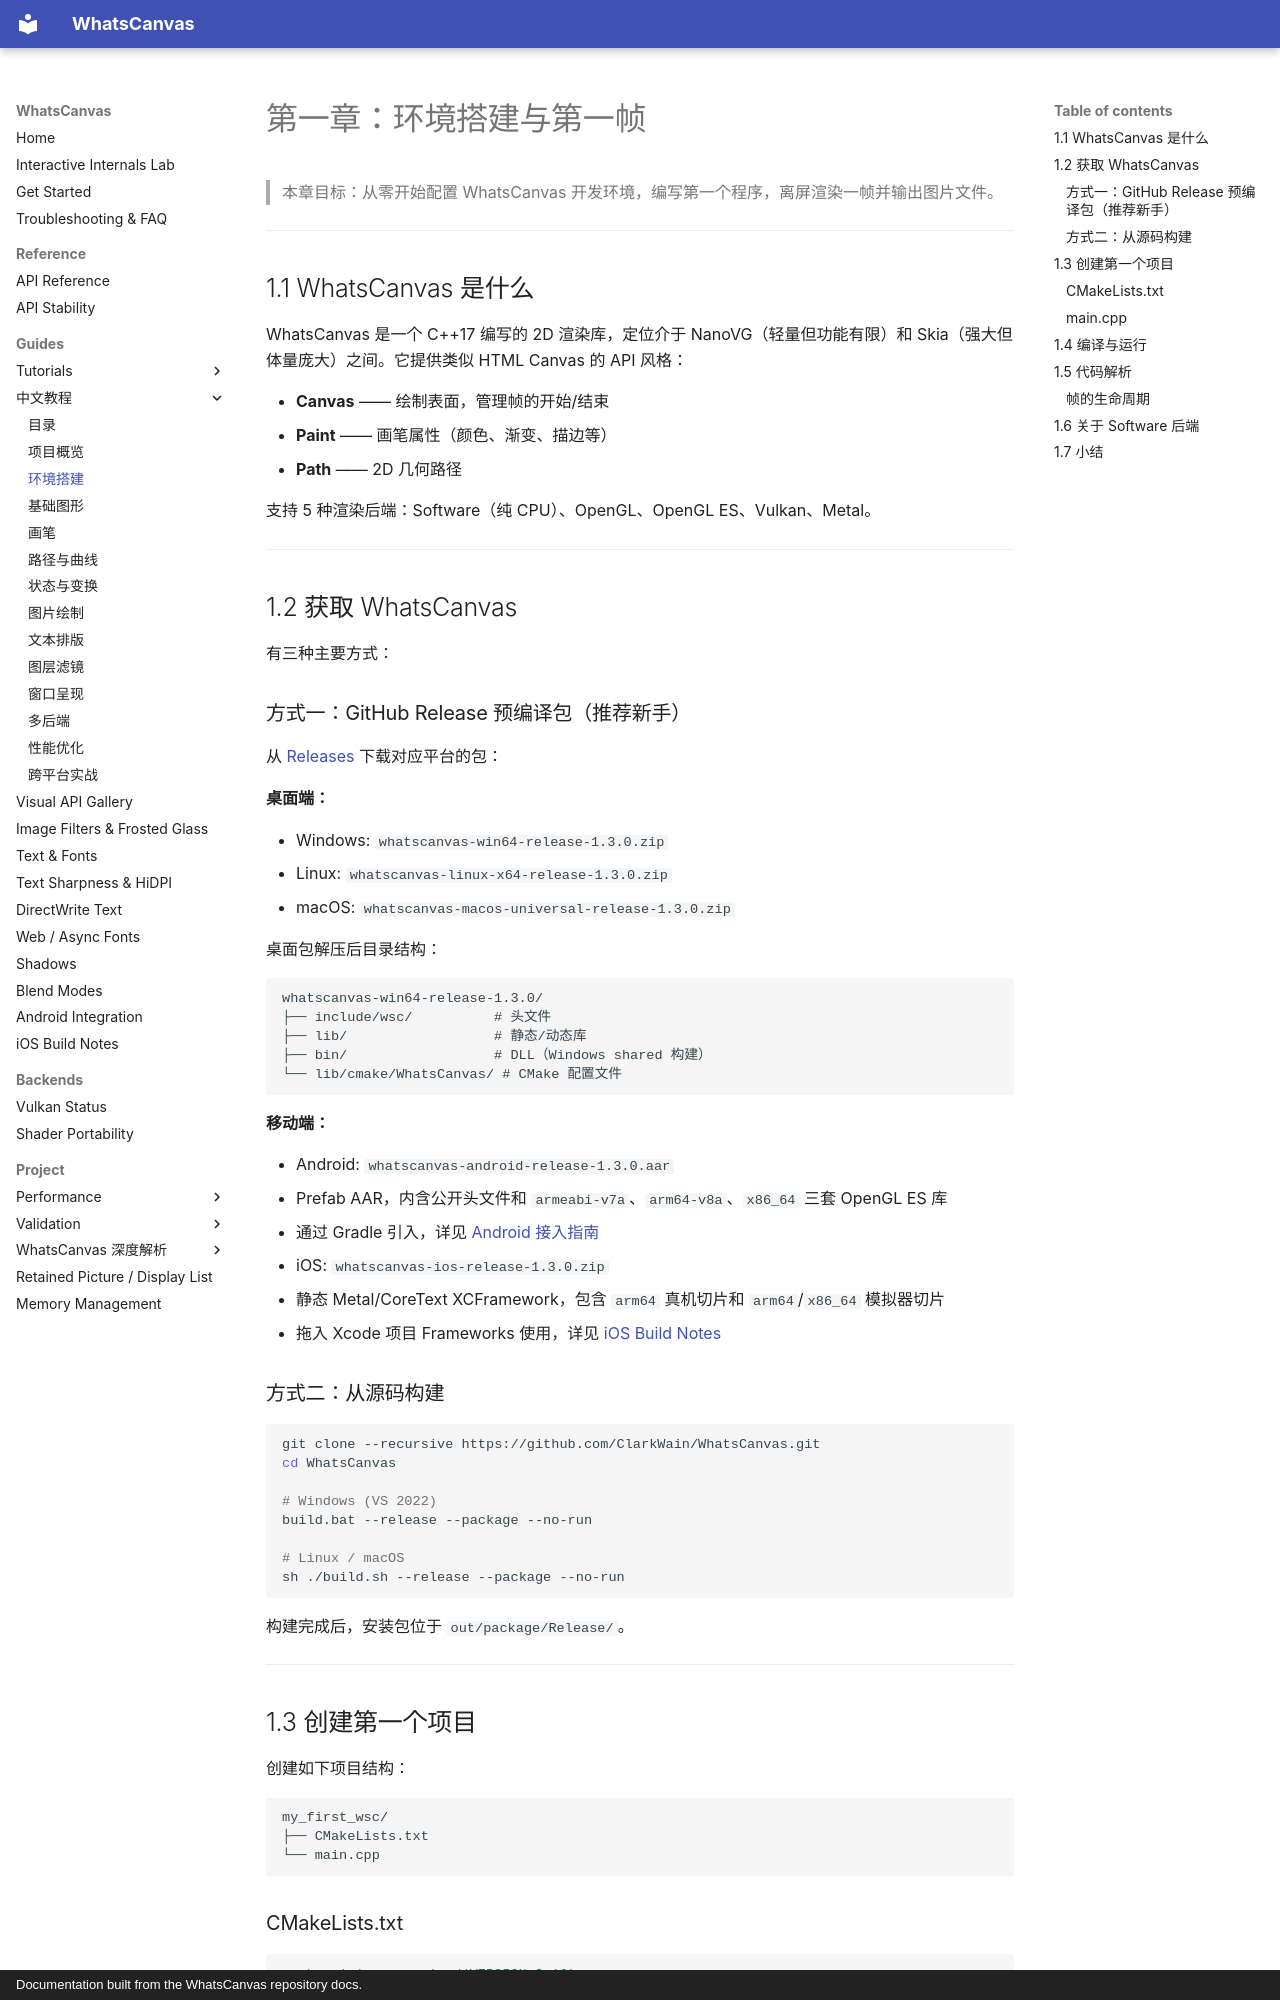

repository: ClarkWain/WhatsCanvas · page: tutorials/zh/01-environment-setup/index.html · generator: mkdocs · copyright: Documentation built from the WhatsCanvas repository docs.

# 第一章：环境搭建与第一帧

> 本章目标：从零开始配置 WhatsCanvas 开发环境，编写第一个程序，离屏渲染一帧并输出图片文件。

---

## 1.1 WhatsCanvas 是什么

WhatsCanvas 是一个 C++17 编写的 2D 渲染库，定位介于 NanoVG（轻量但功能有限）和 Skia（强大但体量庞大）之间。它提供类似 HTML Canvas 的 API 风格：

- **Canvas** —— 绘制表面，管理帧的开始/结束
- **Paint** —— 画笔属性（颜色、渐变、描边等）
- **Path** —— 2D 几何路径

支持 5 种渲染后端：Software（纯 CPU）、OpenGL、OpenGL ES、Vulkan、Metal。

---

## 1.2 获取 WhatsCanvas

有三种主要方式：

### 方式一：GitHub Release 预编译包（推荐新手）

从 [Releases](https://github.com/ClarkWain/WhatsCanvas/releases) 下载对应平台的包：

**桌面端：**

- Windows: `whatscanvas-win64-release-1.3.0.zip`
- Linux: `whatscanvas-linux-x64-release-1.3.0.zip`
- macOS: `whatscanvas-macos-universal-release-1.3.0.zip`

桌面包解压后目录结构：

```
whatscanvas-win64-release-1.3.0/
├── include/wsc/          # 头文件
├── lib/                  # 静态/动态库
├── bin/                  # DLL（Windows shared 构建）
└── lib/cmake/WhatsCanvas/ # CMake 配置文件
```

**移动端：**

- Android: `whatscanvas-android-release-1.3.0.aar`
  - Prefab AAR，内含公开头文件和 `armeabi-v7a`、`arm64-v8a`、`x86_64` 三套 OpenGL ES 库
  - 通过 Gradle 引入，详见 [Android 接入指南](../../platforms/ANDROID_INTEGRATION.md)
- iOS: `whatscanvas-ios-release-1.3.0.zip`
  - 静态 Metal/CoreText XCFramework，包含 `arm64` 真机切片和 `arm64`/`x86_64` 模拟器切片
  - 拖入 Xcode 项目 Frameworks 使用，详见 [iOS Build Notes](../../platforms/IOS_BUILD_NOTES.md)

### 方式二：从源码构建

```bash
git clone --recursive https://github.com/ClarkWain/WhatsCanvas.git
cd WhatsCanvas

# Windows (VS 2022)
build.bat --release --package --no-run

# Linux / macOS
sh ./build.sh --release --package --no-run
```

构建完成后，安装包位于 `out/package/Release/`。

---

## 1.3 创建第一个项目

创建如下项目结构：

```
my_first_wsc/
├── CMakeLists.txt
└── main.cpp
```
